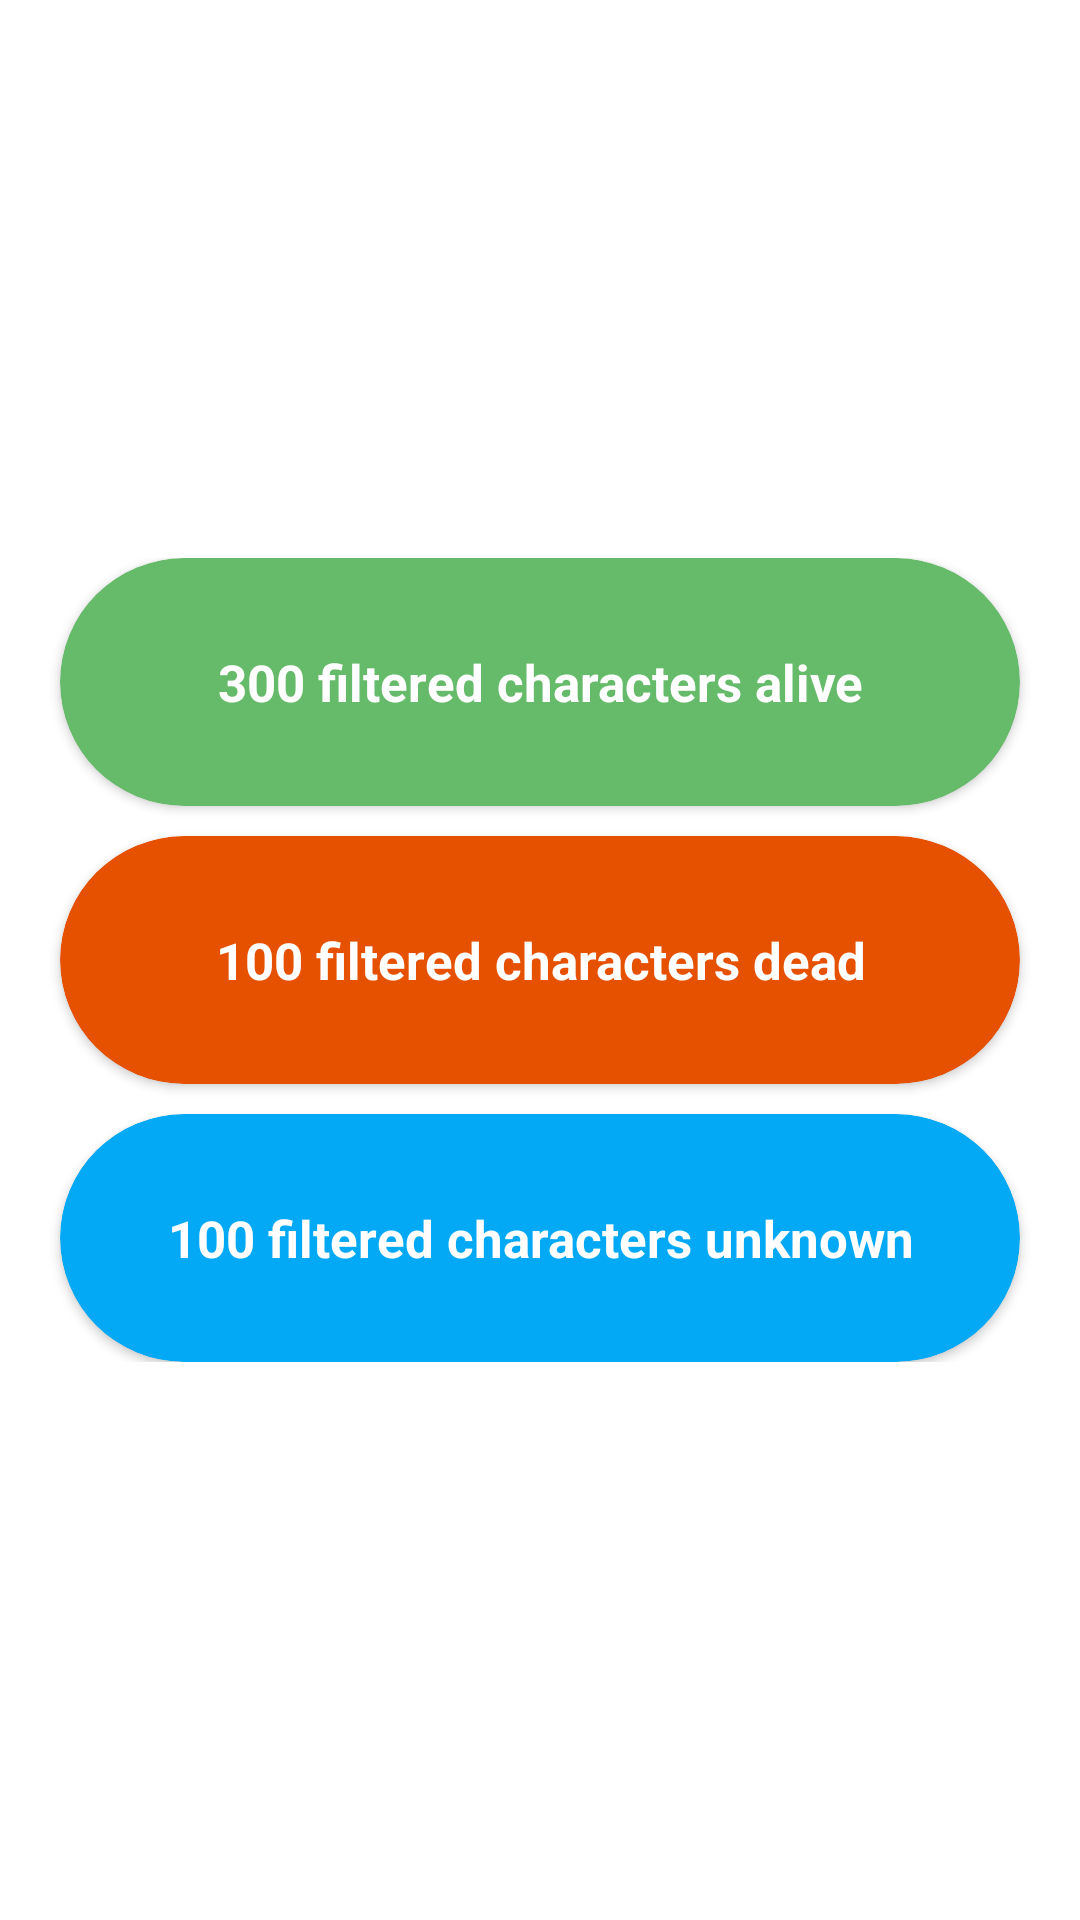

Layout XML and referenced resources for this Android screen:
<!-- AndroidManifest.xml: application theme AppTheme -->
<!-- res/layout/characters_fragment_dialog_stats_fragment.xml -->
<?xml version="1.0" encoding="utf-8"?>
<RelativeLayout xmlns:android="http://schemas.android.com/apk/res/android"
    xmlns:app="http://schemas.android.com/apk/res-auto"
    android:orientation="vertical"
    android:layout_width="match_parent"
    android:layout_height="match_parent"
    android:background="@android:color/transparent">

    <LinearLayout
        android:layout_width="match_parent"
        android:layout_height="wrap_content"
        android:orientation="vertical"
        android:layout_centerInParent="true">

        <androidx.cardview.widget.CardView
            android:layout_width="match_parent"
            android:layout_height="wrap_content"
            android:layout_marginHorizontal="20dp"
            app:cardCornerRadius="50dp"
            app:cardBackgroundColor="@color/colorValidate">

            <TextView
                android:id="@+id/charFragDiagTvAlive"
                android:layout_height="wrap_content"
                android:layout_width="match_parent"
                android:layout_gravity="center"
                android:text="300 filtered characters alive"
                android:textColor="@color/white"
                android:textStyle="bold"
                android:textSize="17dp"
                android:padding="30dp"
                android:textAlignment="center" />

        </androidx.cardview.widget.CardView>

        <androidx.cardview.widget.CardView
            android:layout_width="match_parent"
            android:layout_height="wrap_content"
            android:layout_marginTop="10dp"
            android:layout_marginHorizontal="20dp"
            app:cardCornerRadius="50dp"
            app:cardBackgroundColor="@color/colorDanger">

            <TextView
                android:id="@+id/charFragDiagTvDead"
                android:layout_height="wrap_content"
                android:layout_width="match_parent"
                android:layout_gravity="center"
                android:text="100 filtered characters dead"
                android:textColor="@color/white"
                android:textStyle="bold"
                android:textSize="17dp"
                android:padding="30dp"
                android:textAlignment="center" />

        </androidx.cardview.widget.CardView>

        <androidx.cardview.widget.CardView
            android:layout_width="match_parent"
            android:layout_height="wrap_content"
            android:layout_marginHorizontal="20dp"
            android:layout_marginTop="10dp"
            app:cardCornerRadius="50dp"
            app:cardBackgroundColor="@color/colorPrimary">

            <TextView
                android:id="@+id/charFragDiagTvUnknown"
                android:layout_height="wrap_content"
                android:layout_width="match_parent"
                android:layout_gravity="center"
                android:text="100 filtered characters unknown"
                android:textColor="@color/white"
                android:textStyle="bold"
                android:textSize="17sp"
                android:padding="30dp"
                android:textAlignment="center" />

        </androidx.cardview.widget.CardView>

    </LinearLayout>

</RelativeLayout>
<!-- resources referenced by this layout -->
<resources>
  <color name="colorDanger">#e65100</color>
  <color name="colorPrimary">#03A9F4</color>
  <color name="colorValidate">#66bb6a</color>
  <color name="white">#FFFFFF</color>
  <style name="AppTheme" parent="Theme.AppCompat.DayNight.NoActionBar">
          
          <item name="colorPrimary">@color/colorPrimary</item>
          <item name="colorPrimaryDark">@color/colorPrimaryDark</item>
          <item name="colorAccent">@color/colorAccent</item>
          <item name="windowNoTitle">true</item>
          <item name="android:editTextColor">@color/colorAccent</item>
          <item name="android:textColorHint">@color/colorAccent</item>
          <item name="android:windowIsTranslucent">true</item>
          <item name="android:windowContentTransitions">true</item>
          <item name="android:windowAllowEnterTransitionOverlap">true</item>
          <item name="android:windowAllowReturnTransitionOverlap">true</item>
          <item name="android:windowBackground">@android:color/transparent</item>
          <item name="android:windowTranslucentStatus">true</item>
          <item name="android:windowTranslucentNavigation">true</item>
      </style>
  <color name="colorPrimaryDark">#2d2d2d</color>
  <color name="colorAccent">#FF4081</color>
</resources>
